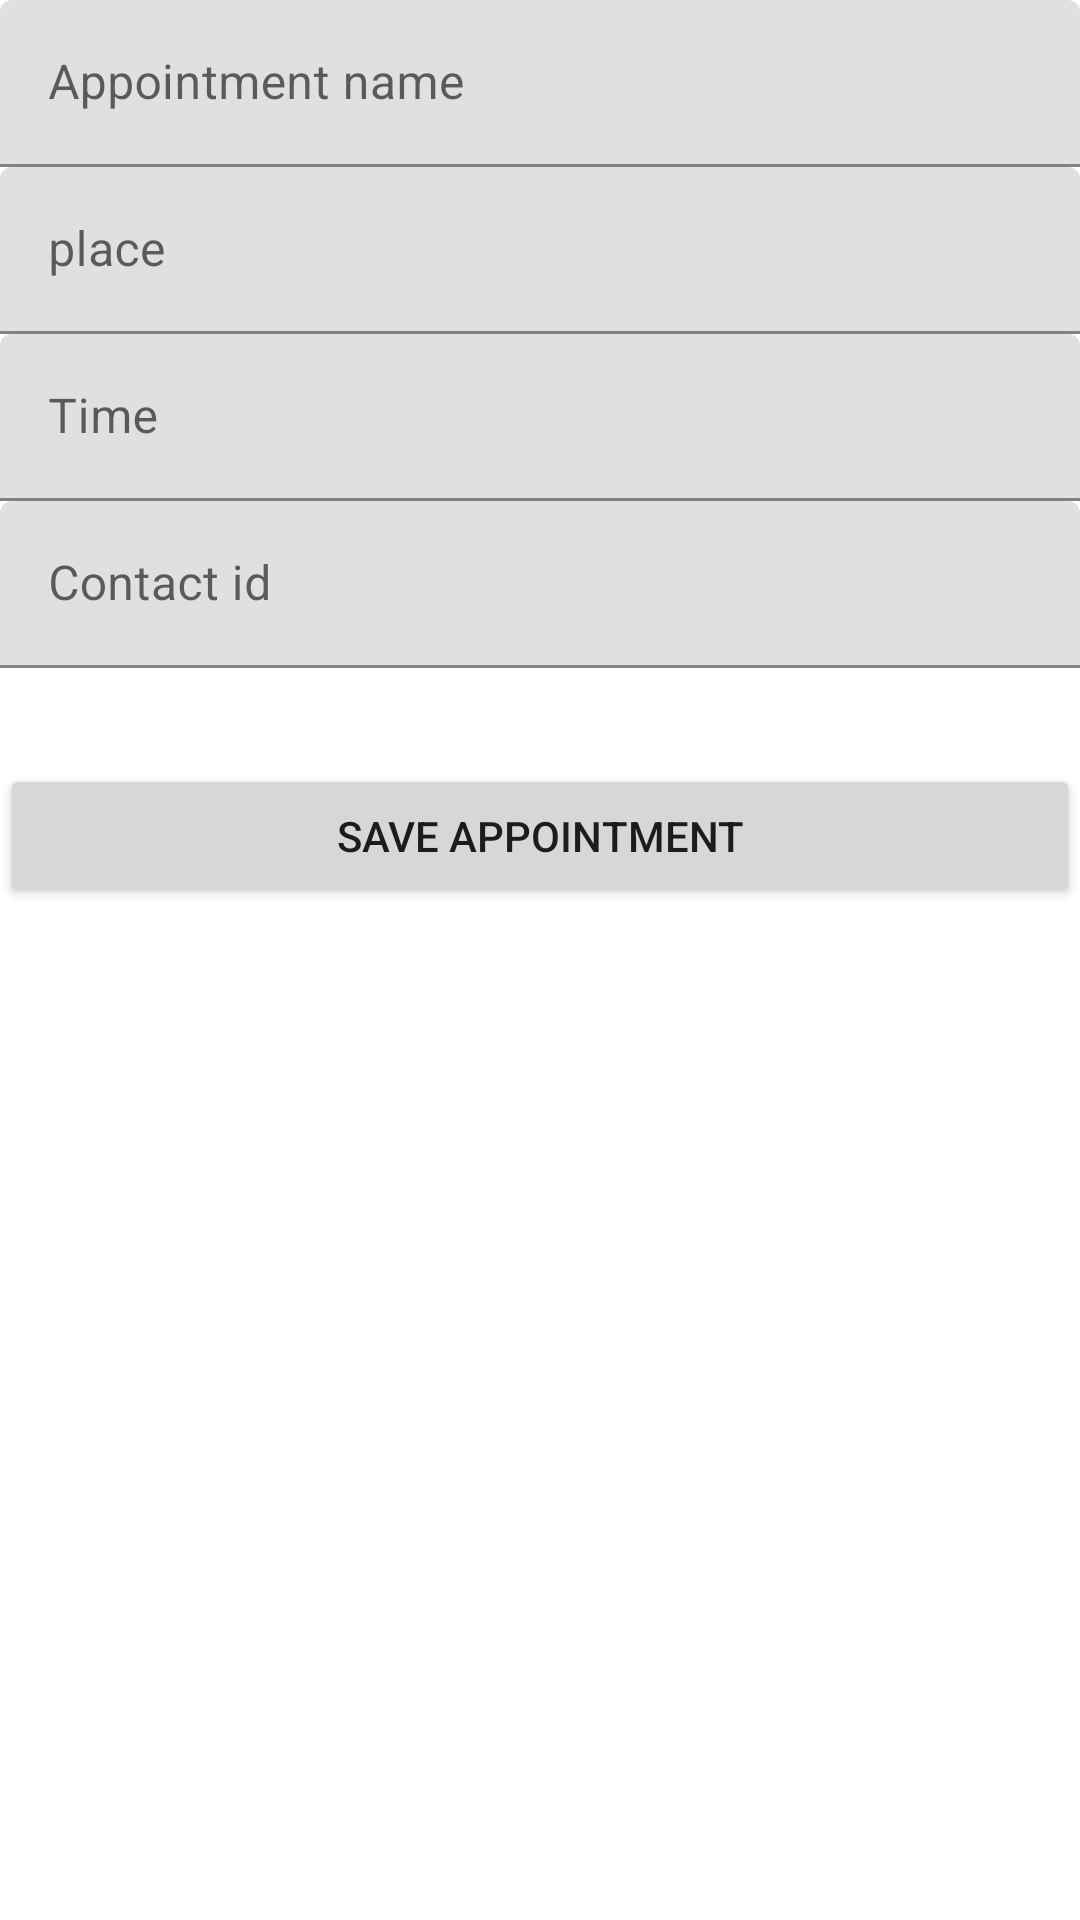

Write the Android layout XML for this screen, with the resource values it uses.
<!-- AndroidManifest.xml: application theme Theme.Mappe2 -->
<!-- res/layout/fragment_add_appointment.xml -->
<?xml version="1.0" encoding="utf-8"?>
<ScrollView xmlns:android="http://schemas.android.com/apk/res/android"
    xmlns:app="http://schemas.android.com/apk/res-auto"
    android:layout_width="match_parent"
    android:layout_height="match_parent">

    <androidx.constraintlayout.widget.ConstraintLayout
        android:layout_width="match_parent"
        android:layout_height="wrap_content"
        android:layout_margin="@dimen/margin">

        <com.google.android.material.textfield.TextInputLayout
            android:id="@+id/appointment_name_label"
            android:layout_width="0dp"
            android:layout_height="wrap_content"
            android:layout_marginTop="@dimen/margin"
            android:hint="@string/appointment_name_req"
            app:layout_constraintEnd_toEndOf="parent"
            app:layout_constraintStart_toStartOf="parent"
            app:layout_constraintTop_toTopOf="parent">

            <com.google.android.material.textfield.TextInputEditText
                android:id="@+id/appointment_name"
                android:layout_width="match_parent"
                android:layout_height="match_parent"
                android:inputType="textAutoComplete|textCapWords"
                android:singleLine="true" />
        </com.google.android.material.textfield.TextInputLayout>

        <com.google.android.material.textfield.TextInputLayout
            android:id="@+id/appointment_place_label"
            android:layout_width="0dp"
            android:layout_height="wrap_content"
            android:layout_marginTop="@dimen/margin"
            android:hint="@string/appointment_place_req"
            app:layout_constraintEnd_toEndOf="parent"
            app:layout_constraintStart_toStartOf="parent"
            app:layout_constraintTop_toBottomOf="@+id/appointment_name_label">

            <com.google.android.material.textfield.TextInputEditText
                android:id="@+id/appointment_place"
                android:layout_width="match_parent"
                android:layout_height="match_parent"
                android:inputType="textAutoComplete|textCapWords"
                android:singleLine="true" />
        </com.google.android.material.textfield.TextInputLayout>

        <com.google.android.material.textfield.TextInputLayout
            android:id="@+id/appointment_time_label"
            android:layout_width="0dp"
            android:layout_height="wrap_content"
            android:layout_marginTop="@dimen/margin"
            android:hint="@string/appointment_time_req"
            app:layout_constraintEnd_toEndOf="parent"
            app:layout_constraintStart_toStartOf="parent"
            app:layout_constraintTop_toBottomOf="@+id/appointment_place_label">

            <com.google.android.material.textfield.TextInputEditText
                android:id="@+id/appointment_time"
                android:layout_width="match_parent"
                android:layout_height="match_parent"
                android:inputType="textAutoComplete|textCapWords"
                android:singleLine="true" />
        </com.google.android.material.textfield.TextInputLayout>

        <com.google.android.material.textfield.TextInputLayout
            android:id="@+id/appointment_contact_label"
            android:layout_width="0dp"
            android:layout_height="wrap_content"
            android:layout_marginTop="@dimen/margin"
            android:hint="@string/appointment_contact_req"
            app:layout_constraintEnd_toEndOf="parent"
            app:layout_constraintStart_toStartOf="parent"
            app:layout_constraintTop_toBottomOf="@+id/appointment_time_label">

            <com.google.android.material.textfield.TextInputEditText
                android:id="@+id/appointment_contact"
                android:layout_width="match_parent"
                android:layout_height="match_parent"
                android:inputType="number"
                android:singleLine="true" />
        </com.google.android.material.textfield.TextInputLayout>


        <Button
            android:id="@+id/save_action"
            android:layout_width="0dp"
            android:layout_height="wrap_content"
            android:layout_marginTop="32dp"
            android:text="@string/save_appointment"
            app:layout_constraintEnd_toEndOf="parent"
            app:layout_constraintStart_toStartOf="parent"
            app:layout_constraintTop_toBottomOf="@+id/appointment_contact_label" />

    </androidx.constraintlayout.widget.ConstraintLayout>
</ScrollView>
<!-- resources referenced by this layout -->
<resources>
  <string name="appointment_contact_req">Contact id</string>
  <string name="appointment_name_req">Appointment name</string>
  <string name="appointment_place_req">place</string>
  <string name="appointment_time_req">Time</string>
  <string name="save_appointment">Save appointment</string>
  <style name="Theme.Mappe2" parent="Theme.MaterialComponents.DayNight.DarkActionBar">
          
          <item name="colorPrimary">@color/purple_500</item>
          <item name="colorPrimaryVariant">@color/purple_700</item>
          <item name="colorOnPrimary">@color/white</item>
          
          <item name="colorSecondary">@color/teal_200</item>
          <item name="colorSecondaryVariant">@color/teal_700</item>
          <item name="colorOnSecondary">@color/black</item>
          
          <item name="android:statusBarColor" tools:targetApi="l">?attr/colorPrimaryVariant</item>
          
      </style>
  <color name="purple_500">#FF03DAC5</color>
  <color name="purple_700">#FF018786</color>
  <color name="white">#FFFFFFFF</color>
  <color name="teal_200">#FF03DAC5</color>
  <color name="teal_700">#FF018786</color>
  <color name="black">#FF000000</color>
</resources>
